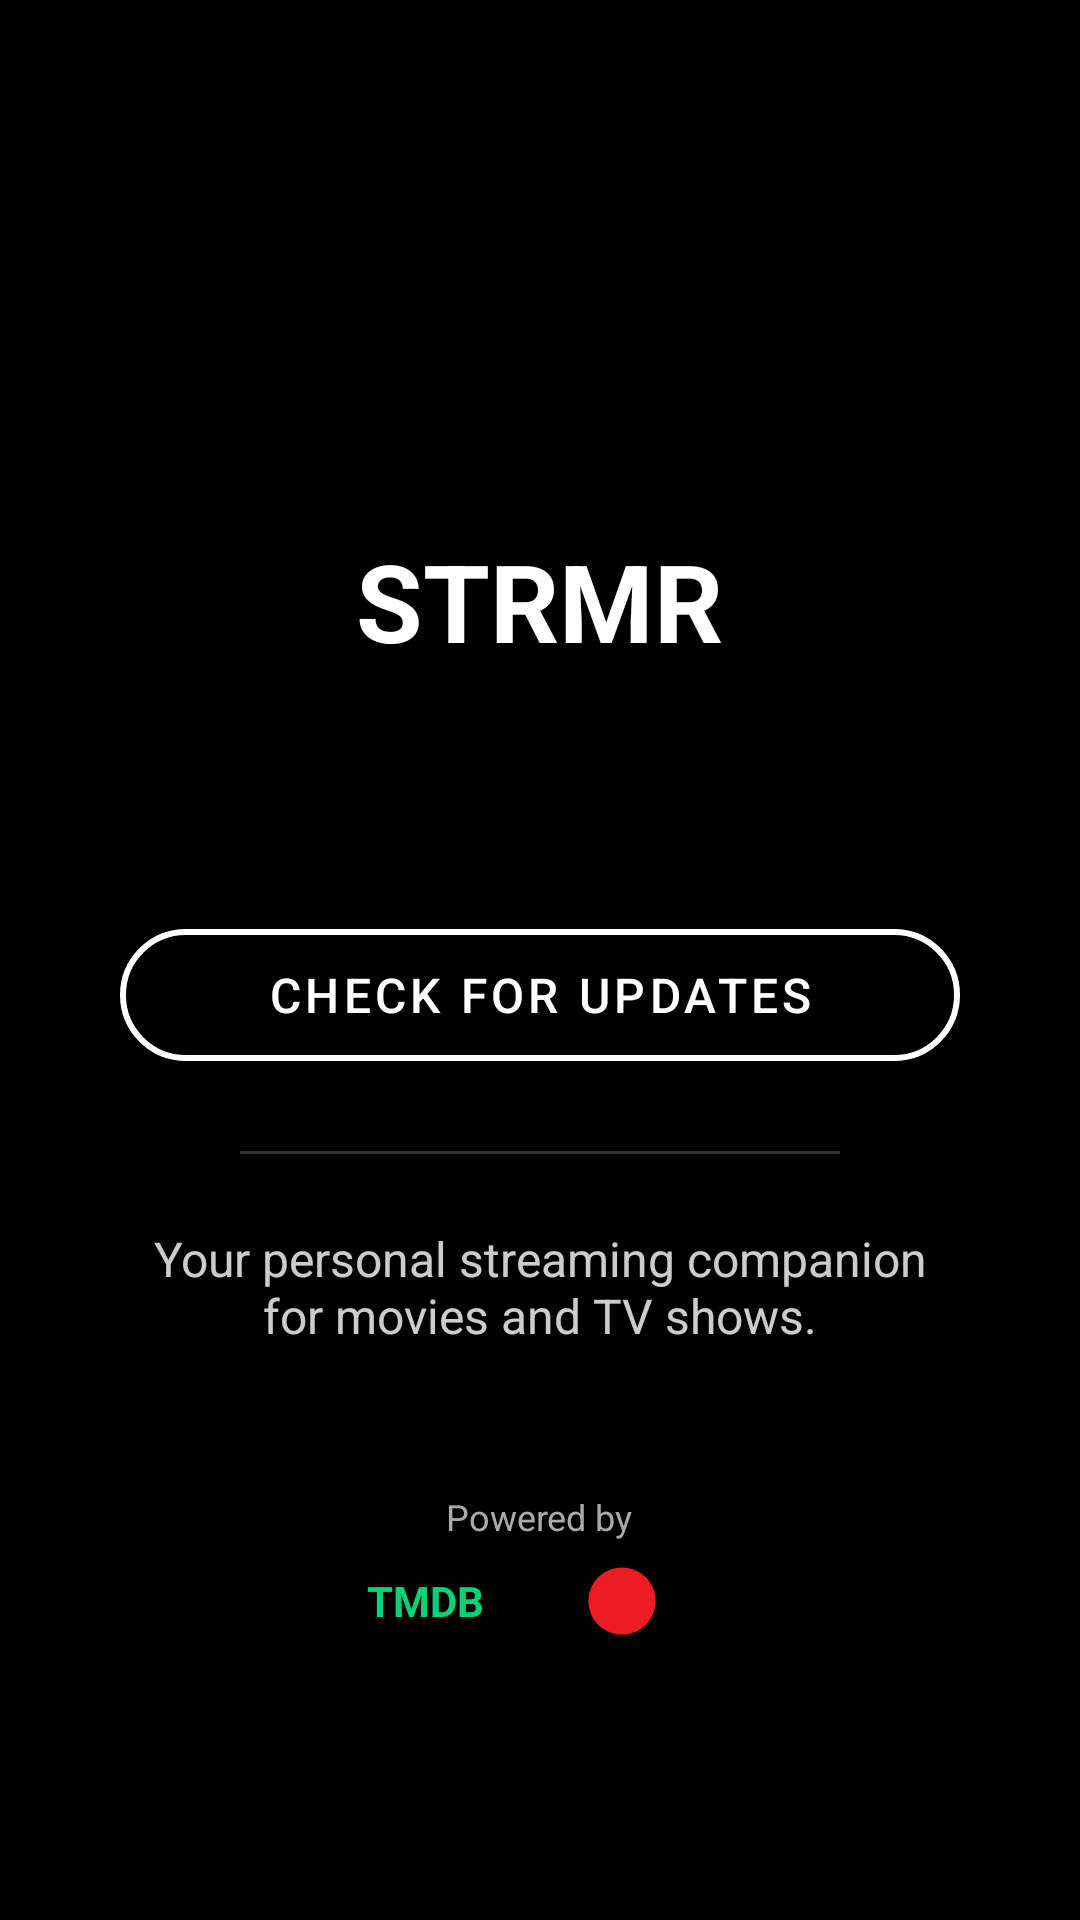

Layout XML and referenced resources for this Android screen:
<!-- AndroidManifest.xml: application theme Theme.Strmr -->
<!-- res/layout/fragment_about.xml -->
<?xml version="1.0" encoding="utf-8"?>
<LinearLayout xmlns:android="http://schemas.android.com/apk/res/android"
    xmlns:app="http://schemas.android.com/apk/res-auto"
    xmlns:tools="http://schemas.android.com/tools"
    android:layout_width="match_parent"
    android:layout_height="match_parent"
    android:orientation="vertical"
    android:gravity="center_horizontal"
    android:paddingTop="32dp"
    android:paddingBottom="32dp">

    
    <ImageView
        android:id="@+id/app_logo"
        android:layout_width="120dp"
        android:layout_height="120dp"
        android:src="@drawable/ic_strmr_fill"
        android:contentDescription="App Logo" />

    
    <TextView
        android:id="@+id/app_name"
        android:layout_width="wrap_content"
        android:layout_height="wrap_content"
        android:layout_marginTop="24dp"
        android:text="STRMR"
        android:textSize="36sp"
        android:textStyle="bold"
        android:textColor="@android:color/white" />

    
    <TextView
        android:id="@+id/version_name"
        android:layout_width="wrap_content"
        android:layout_height="wrap_content"
        android:layout_marginTop="8dp"
        android:textSize="18sp"
        android:textColor="@android:color/darker_gray"
        tools:text="Version 1.0" />

    <TextView
        android:id="@+id/version_code"
        android:layout_width="wrap_content"
        android:layout_height="wrap_content"
        android:layout_marginTop="4dp"
        android:textSize="14sp"
        android:textColor="@android:color/darker_gray"
        tools:text="Build 1" />

    
    <com.google.android.material.button.MaterialButton
        android:id="@+id/btn_check_update"
        style="@style/Widget.MaterialComponents.Button.OutlinedButton"
        android:layout_width="280dp"
        android:layout_height="56dp"
        android:layout_marginTop="24dp"
        android:text="@string/force_check_update"
        android:textColor="@color/white"
        android:textSize="16sp"
        android:focusable="true"
        android:focusableInTouchMode="true"
        app:strokeColor="@color/white"
        app:strokeWidth="2dp"
        app:cornerRadius="28dp" />

    
    <ProgressBar
        android:id="@+id/update_check_progress"
        android:layout_width="48dp"
        android:layout_height="48dp"
        android:layout_marginTop="16dp"
        android:visibility="gone"
        android:indeterminate="true" />

    
    <TextView
        android:id="@+id/update_status_text"
        android:layout_width="wrap_content"
        android:layout_height="wrap_content"
        android:layout_marginTop="8dp"
        android:textSize="14sp"
        android:visibility="gone" />

    
    <View
        android:layout_width="200dp"
        android:layout_height="1dp"
        android:layout_marginTop="24dp"
        android:layout_marginBottom="24dp"
        android:background="@android:color/darker_gray"
        android:alpha="0.3" />

    
    <TextView
        android:id="@+id/app_description"
        android:layout_width="wrap_content"
        android:layout_height="wrap_content"
        android:layout_marginStart="48dp"
        android:layout_marginEnd="48dp"
        android:gravity="center"
        android:text="Your personal streaming companion for movies and TV shows."
        android:textSize="16sp"
        android:textColor="@android:color/white"
        android:alpha="0.8" />

    
    <LinearLayout
        android:layout_width="wrap_content"
        android:layout_height="wrap_content"
        android:layout_marginTop="48dp"
        android:orientation="vertical"
        android:gravity="center">

        <TextView
            android:layout_width="wrap_content"
            android:layout_height="wrap_content"
            android:text="Powered by"
            android:textSize="12sp"
            android:textColor="@android:color/darker_gray" />

        <LinearLayout
            android:layout_width="wrap_content"
            android:layout_height="wrap_content"
            android:layout_marginTop="8dp"
            android:orientation="horizontal"
            android:gravity="center_vertical">

            
            <TextView
                android:layout_width="wrap_content"
                android:layout_height="wrap_content"
                android:text="TMDB"
                android:textSize="14sp"
                android:textStyle="bold"
                android:textColor="#01D277"
                android:layout_marginEnd="16dp" />

            
            <ImageView
                android:layout_width="60dp"
                android:layout_height="24dp"
                android:src="@drawable/ic_trakt_logo"
                android:contentDescription="Trakt"
                app:tint="#ED1C24" />

        </LinearLayout>

    </LinearLayout>

</LinearLayout>
<!-- resources referenced by this layout -->
<resources>
  <color name="white">#FFFFFF</color>
  <!-- drawable ic_strmr_fill (drawable) -->
  <vector xmlns:android="http://schemas.android.com/apk/res/android"
      xmlns:aapt="http://schemas.android.com/aapt"
      android:width="500dp"
      android:height="100dp"
      android:viewportWidth="500"
      android:viewportHeight="100">
  
      <aapt:attr name="android:fillColor">
          <gradient 
              android:startX="0" 
              android:startY="50" 
              android:endX="500" 
              android:endY="50"
              android:type="linear">
              <item android:offset="0" android:color="#FF818CF8"/>
              <item android:offset="1" android:color="#FF4F46E5"/>
          </gradient>
      </aapt:attr>
  
      
      <path android:pathData="M80 20 C 20 20, 20 50, 50 50 C 80 50, 80 80, 20 80" />
      
      
      <path android:pathData="M110 20 L 190 20 L 150 80 L 110 20" />
      
      
      <path android:pathData="M220 80 L 220 20 L 260 20 C 280 20, 280 50, 260 50 L 220 50 L 270 80" />
      
      
      <path android:pathData="M310 80 L 310 20 L 350 60 L 390 20 L 390 80" />
      
      
      <path android:pathData="M420 80 L 420 20 L 460 20 C 480 20, 480 50, 460 50 L 420 50 L 470 80" />
  
  </vector>
  <!-- drawable ic_trakt_logo (drawable) -->
  <?xml version="1.0" encoding="utf-8"?>
  <vector xmlns:android="http://schemas.android.com/apk/res/android"
      android:width="120dp"
      android:height="120dp"
      android:viewportWidth="120"
      android:viewportHeight="120">
      <path
          android:fillColor="#D71920"
          android:pathData="M60,4c30.9,0 56,25.1 56,56s-25.1,56 -56,56S4,90.9 4,60 29.1,4 60,4z" />
      <path
          android:fillColor="#FFFFFF"
          android:pathData="M86,34h-10l-13,22.2L50,34H38l19,33.5V86h9V67.5z" />
  </vector>
  <string name="force_check_update">Check for Updates</string>
  <style name="Theme.Strmr" parent="Theme.MaterialComponents.DayNight.NoActionBar">
          
          <item name="android:windowIsTranslucent">false</item>
          <item name="android:windowBackground">@android:color/black</item>
          <item name="android:colorPrimaryDark">@android:color/black</item>
          <item name="android:colorPrimary">@android:color/black</item>
          <item name="colorPrimary">@android:color/black</item>
          <item name="colorPrimaryDark">@android:color/black</item>
          <item name="colorAccent">#FFFFFF</item>
      </style>
</resources>
